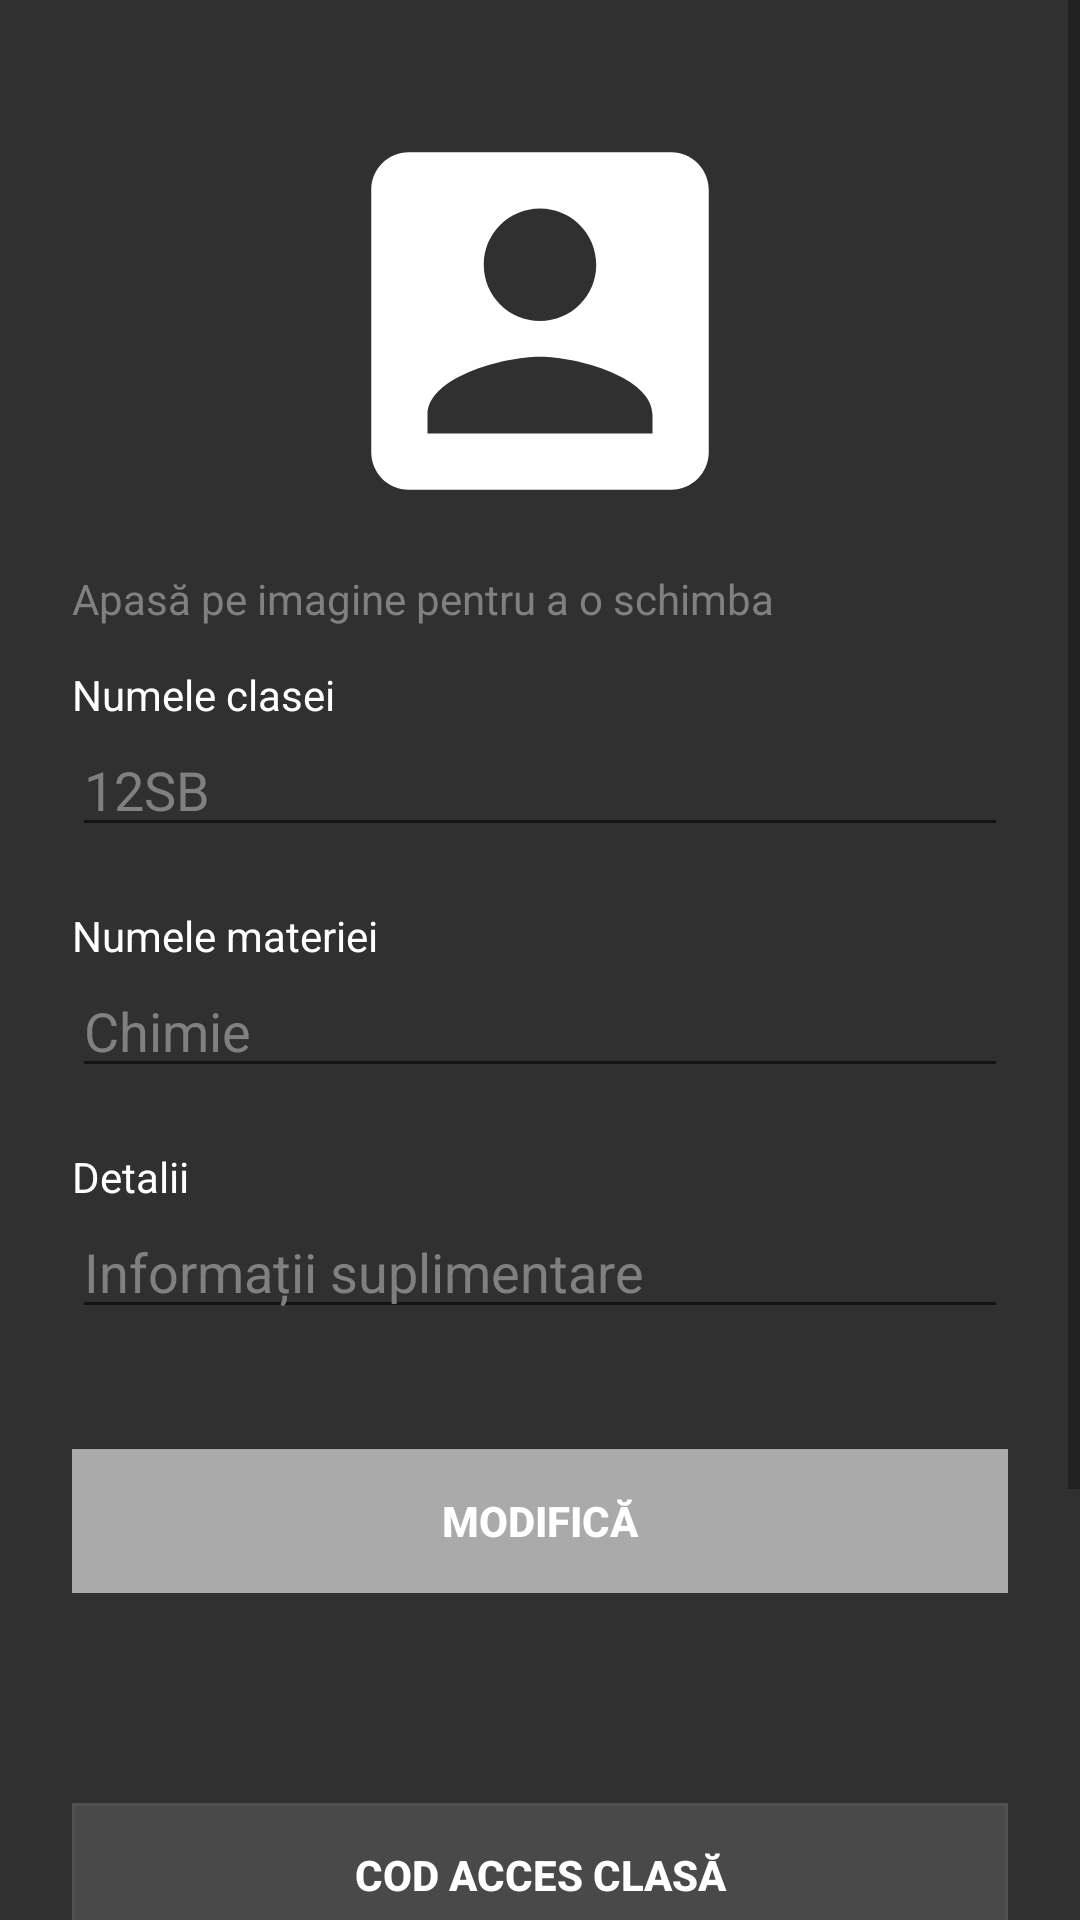

Layout XML and referenced resources for this Android screen:
<!-- AndroidManifest.xml: application theme AppTheme -->
<!-- res/layout/activity_edit_info_class.xml -->
<?xml version="1.0" encoding="utf-8"?>
<ScrollView xmlns:android="http://schemas.android.com/apk/res/android"
    xmlns:app="http://schemas.android.com/apk/res-auto"
    xmlns:tools="http://schemas.android.com/tools"
    android:layout_width="match_parent"
    android:layout_height="match_parent"
    android:background="@drawable/background_gray"
    tools:context=".teacher.classWork.EditInfoClass">

    <androidx.constraintlayout.widget.ConstraintLayout
        android:layout_width="match_parent"
        android:layout_height="wrap_content">

        <ImageView
            android:id="@+id/imageView3"
            android:layout_width="150dp"
            android:layout_height="150dp"
            android:layout_marginTop="32dp"
            app:layout_constraintEnd_toEndOf="parent"
            app:layout_constraintStart_toStartOf="parent"
            app:layout_constraintTop_toTopOf="parent"
            app:srcCompat="@drawable/ic_account_box_white_50dp"
            tools:ignore="VectorDrawableCompat" />

        <LinearLayout
            android:id="@+id/linearLayout"
            android:layout_width="0dp"
            android:layout_height="wrap_content"
            android:layout_marginStart="24dp"
            android:layout_marginTop="40dp"
            android:layout_marginEnd="24dp"
            android:orientation="vertical"
            app:layout_constraintEnd_toEndOf="parent"
            app:layout_constraintStart_toStartOf="parent"
            app:layout_constraintTop_toBottomOf="@+id/imageView3">

            <TextView
                android:id="@+id/className"
                android:layout_width="match_parent"
                android:layout_height="wrap_content"
                android:text="Numele clasei"
                android:textColor="@android:color/white" />

            <EditText
                android:id="@+id/nameClassAEIC"
                android:layout_width="match_parent"
                android:layout_height="wrap_content"
                android:ems="10"
                android:hint="12SB"
                android:inputType="textPersonName"
                android:textColor="@android:color/white"
                android:textColorHint="@android:color/tertiary_text_dark" />

            <TextView
                android:id="@+id/textView9"
                android:layout_width="match_parent"
                android:layout_height="wrap_content"
                android:layout_marginTop="20dp"
                android:text="Numele materiei"
                android:textColor="@android:color/white" />

            <EditText
                android:id="@+id/nameMatAEIC"
                android:layout_width="match_parent"
                android:layout_height="wrap_content"
                android:ems="10"
                android:hint="Chimie"
                android:inputType="textPersonName"
                android:textColor="@android:color/white"
                android:textColorHint="@android:color/tertiary_text_dark" />

            <TextView
                android:layout_width="match_parent"
                android:layout_height="wrap_content"
                android:layout_marginTop="20dp"
                android:text="Detalii"
                android:textColor="@android:color/white" />

            <EditText
                android:id="@+id/detailsAEIC"
                android:layout_width="match_parent"
                android:layout_height="wrap_content"
                android:ems="10"
                android:hint="Informații suplimentare"
                android:inputType="textPersonName"
                android:textColor="@android:color/white"
                android:textColorHint="@android:color/tertiary_text_dark" />

            <Button
                android:id="@+id/btnEditInfoAEIC"
                android:layout_width="match_parent"
                android:layout_height="wrap_content"
                android:layout_marginTop="40dp"
                android:background="@android:color/darker_gray"
                android:text="Modifică"
                android:textColor="@android:color/white"
                android:textStyle="bold" />
        </LinearLayout>

        <LinearLayout
            android:layout_width="match_parent"
            android:layout_height="0dp"
            android:layout_marginStart="24dp"
            android:layout_marginTop="50dp"
            android:layout_marginEnd="24dp"
            android:orientation="vertical"
            app:layout_constraintEnd_toEndOf="parent"
            app:layout_constraintStart_toStartOf="parent"
            app:layout_constraintTop_toBottomOf="@+id/linearLayout">

            <Button
                android:id="@+id/codAccessClass"
                android:layout_width="match_parent"
                android:layout_height="wrap_content"
                android:layout_marginTop="20dp"
                android:background="@drawable/cancel_button"
                android:text="Cod acces clasă"
                android:textColor="@android:color/white"
                android:textStyle="bold" />

            <Button
                android:id="@+id/listStudents"
                android:layout_width="match_parent"
                android:layout_height="wrap_content"
                android:layout_marginTop="20dp"
                android:background="@drawable/button_ok"
                android:text="Listă elevi"
                android:textColor="@android:color/white"
                android:textStyle="bold" />

            <Button
                android:id="@+id/deleteClass"
                android:layout_width="match_parent"
                android:layout_height="wrap_content"
                android:layout_marginTop="20dp"
                android:background="@android:color/holo_red_dark"
                android:drawableTop="@drawable/ic_error_black_24dp"
                android:paddingTop="5dp"
                android:paddingBottom="5dp"
                android:text="șterge clasa"
                android:textColor="@android:color/white"
                android:layout_marginBottom="40dp"
                android:textStyle="bold" />
        </LinearLayout>

        <TextView
            android:id="@+id/textView7"
            android:layout_width="wrap_content"
            android:layout_height="wrap_content"
            android:layout_marginStart="24dp"
            android:layout_marginTop="8dp"
            android:textColor="@android:color/tab_indicator_text"
            android:text="Apasă pe imagine pentru a o schimba"
            app:layout_constraintStart_toStartOf="parent"
            app:layout_constraintTop_toBottomOf="@+id/imageView3" />

    </androidx.constraintlayout.widget.ConstraintLayout>
</ScrollView>
<!-- resources referenced by this layout -->
<resources>
  <!-- drawable background_gray: png bitmap (drawable, 1224 bytes) -->
  <!-- drawable button_ok (drawable) -->
  <?xml version="1.0" encoding="UTF-8"?>
  <shape xmlns:android="http://schemas.android.com/apk/res/android">
      <stroke
          android:width="1dp"
          android:color="#505050" />
      <padding
          android:bottom="1dp"
          android:left="1dp"
          android:right="1dp"
          android:top="1dp" />
  
      <solid android:color="#bd8a8b"/>
  
  </shape>
  <!-- drawable cancel_button (drawable) -->
  <?xml version="1.0" encoding="UTF-8"?>
  <shape xmlns:android="http://schemas.android.com/apk/res/android">
      <stroke
          android:width="1dp"
          android:color="#505050" />
      <corners android:radius="0dp" />
  
      <padding
          android:bottom="1dp"
          android:left="1dp"
          android:right="1dp"
          android:top="1dp" />
  
      <solid android:color="#494949" />
  
  </shape>
  <!-- drawable ic_account_box_white_50dp (drawable) -->
  <vector android:height="24dp" android:tint="#fff"
      android:viewportHeight="24.0" android:viewportWidth="24.0"
      android:width="24dp" xmlns:android="http://schemas.android.com/apk/res/android">
      <path android:fillColor="#fff" android:pathData="M3,5v14c0,1.1 0.89,2 2,2h14c1.1,0 2,-0.9 2,-2L21,5c0,-1.1 -0.9,-2 -2,-2L5,3c-1.11,0 -2,0.9 -2,2zM15,9c0,1.66 -1.34,3 -3,3s-3,-1.34 -3,-3 1.34,-3 3,-3 3,1.34 3,3zM6,17c0,-2 4,-3.1 6,-3.1s6,1.1 6,3.1v1L6,18v-1z"/>
  </vector>
  <style name="AppTheme" parent="Theme.AppCompat.Light.DarkActionBar">
          
          <item name="colorPrimary">@color/colorPrimary</item>
          <item name="colorPrimaryDark">@color/colorPrimaryDark</item>
          <item name="colorAccent">@color/colorAccent</item>
      </style>
  <color name="colorPrimary">#FFF</color>
  <color name="colorPrimaryDark">#1f222a</color>
  <color name="colorAccent">#bd8a8b</color>
</resources>
